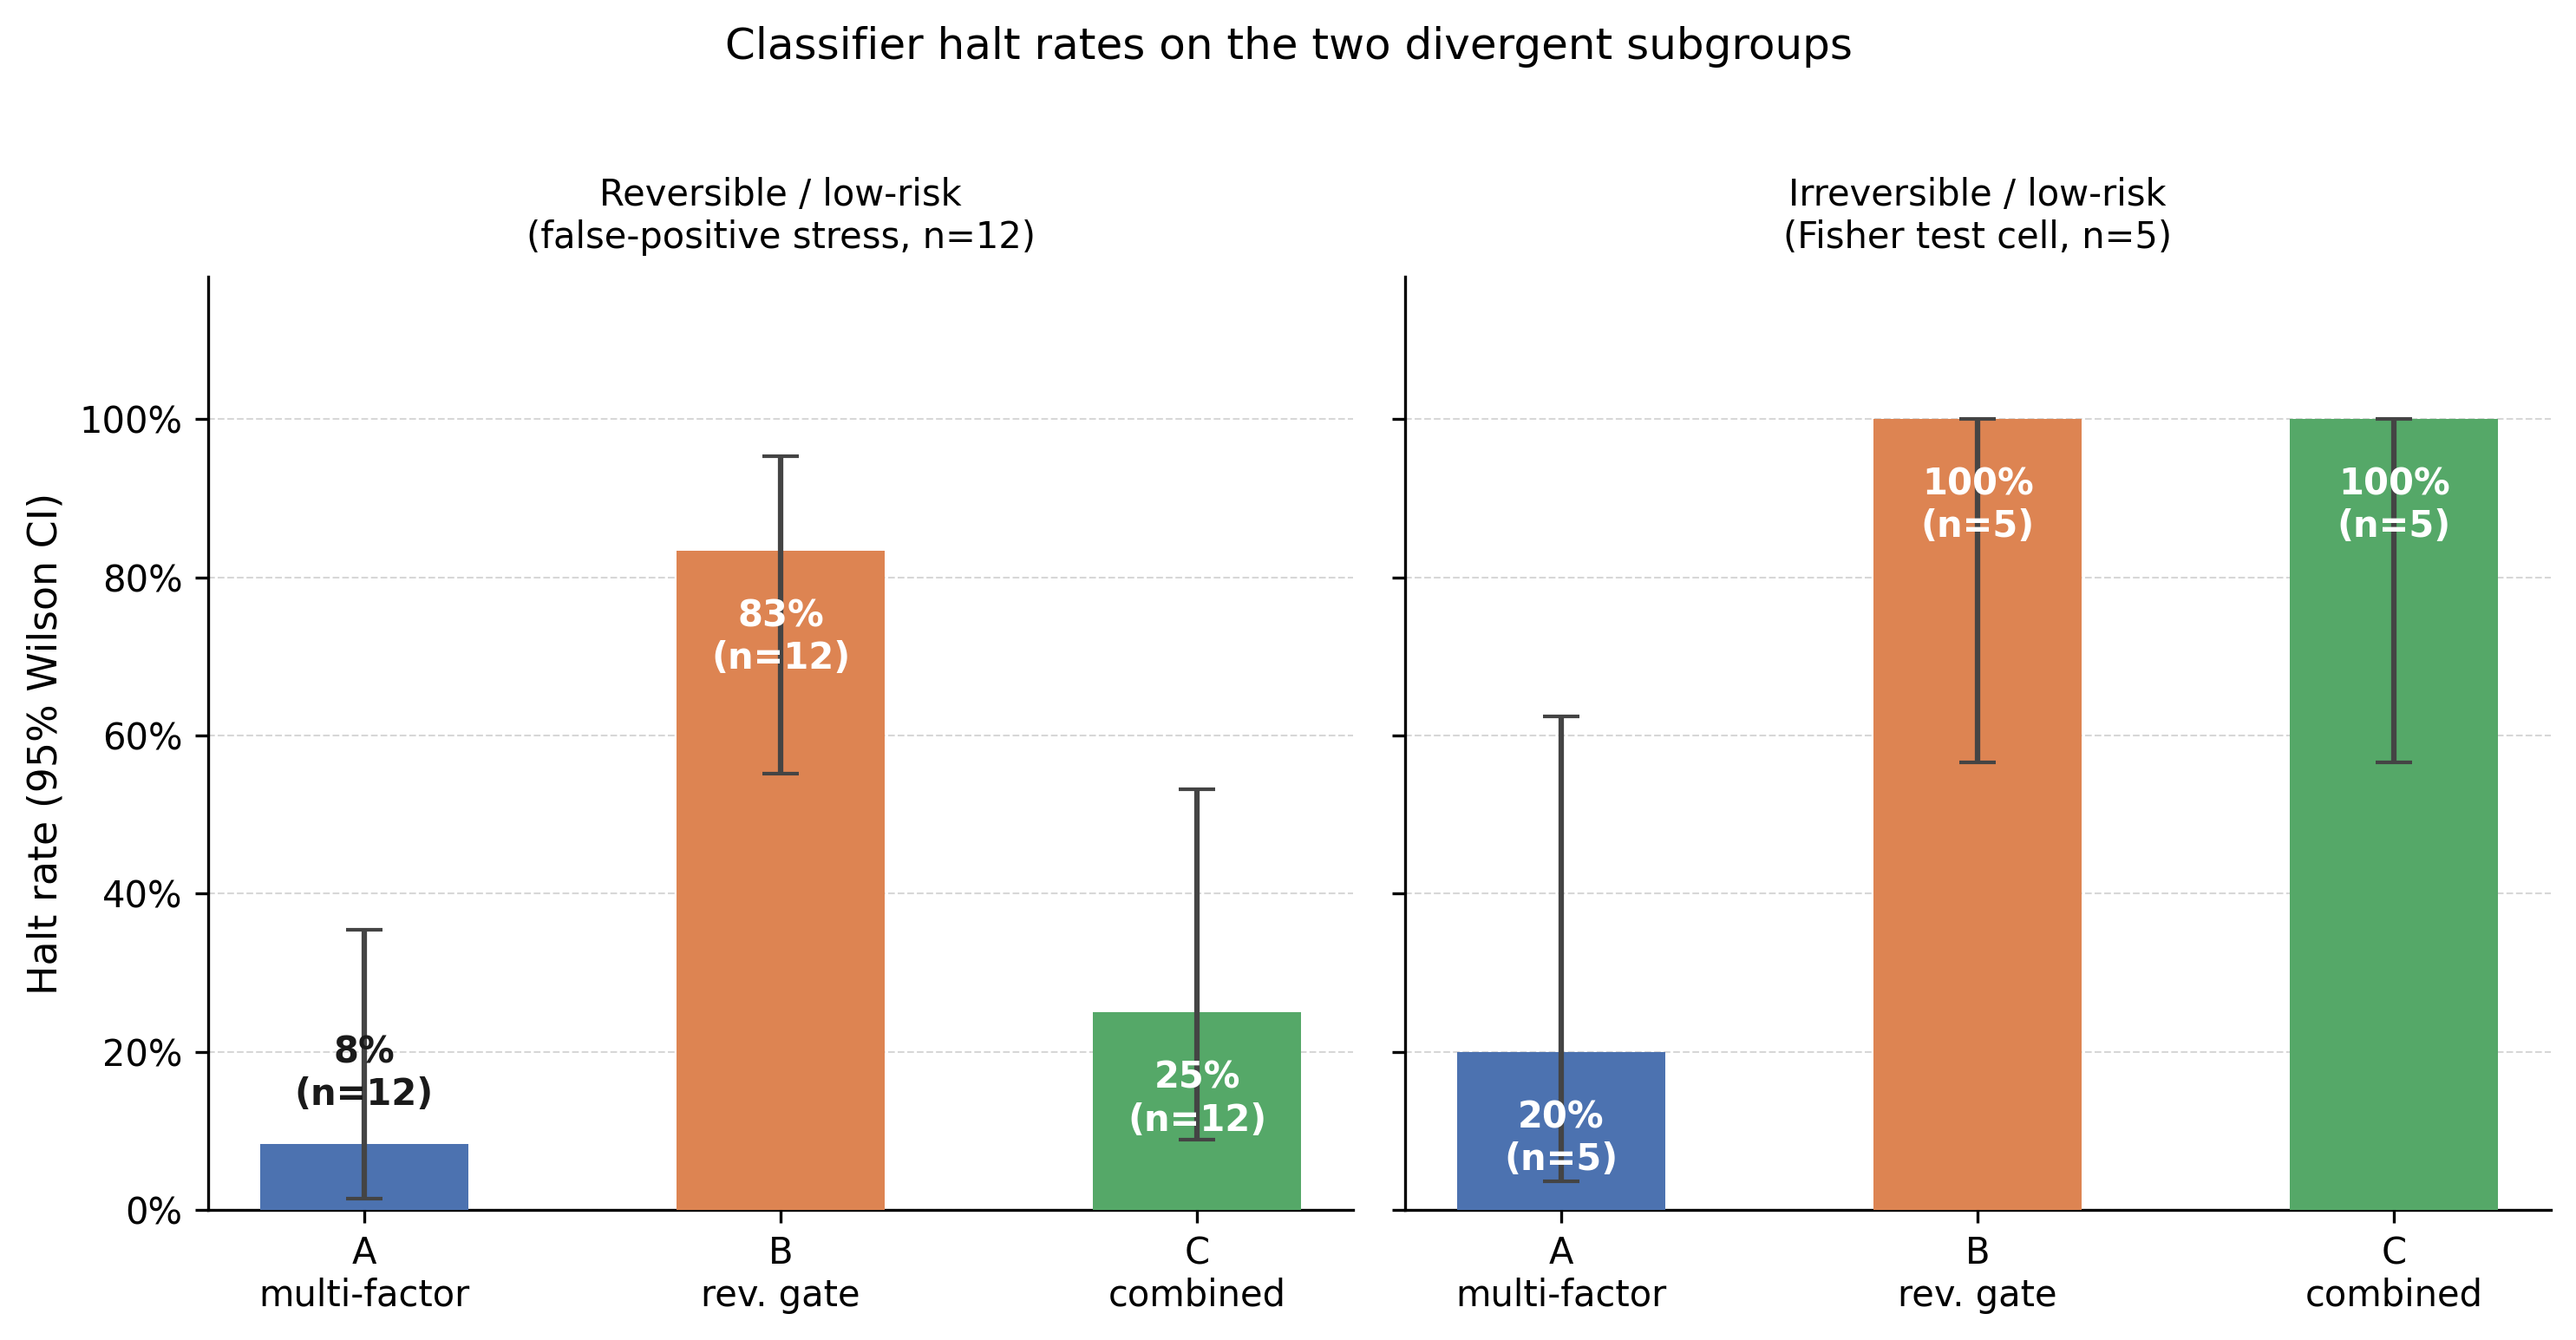

This figure's Python source:
"""
Figure 2: Classifier comparison on the two divergent subgroups.

Two-panel grouped bar chart.
  Left panel:  reversible/low (n=12)  -- the false-positive stress test
  Right panel: irreversible/low (n=5) -- the Fisher test cell

Each panel shows halt rate per classifier (A, B, C) with 95% Wilson CI bars
and the item count labelled inside each bar.
Reads experiments/aggregate/consistency.csv and corpus/scenarios.json directly.
Renders fig2-reversible-low-detail.png.
"""
import matplotlib
matplotlib.use('Agg')
import matplotlib.pyplot as plt
import numpy as np
import csv, json

# --- Wilson score 95% CI ---
def wilson_ci(k, n, z=1.96):
    if n == 0:
        return 0.0, 0.0
    p = k / n
    denom = 1 + z**2 / n
    centre = (p + z**2 / (2 * n)) / denom
    margin = z * np.sqrt(p * (1 - p) / n + z**2 / (4 * n**2)) / denom
    return max(0.0, centre - margin), min(1.0, centre + margin)

# --- Load ---
scenarios = {s['id']: s for s in json.load(open('corpus/scenarios.json'))['scenarios']}
rows = list(csv.DictReader(open('experiments/aggregate/consistency.csv')))

CLFS = ['A', 'B', 'C']
COLORS = {'A': '#4C72B0', 'B': '#DD8452', 'C': '#55A868'}
CLF_LABELS = ['A\nmulti-factor', 'B\nrev. gate', 'C\ncombined']

cells = {}
for r in rows:
    sc = scenarios[r['scenario_id']]
    key = (sc['reversibility'], sc['risk_tier'], r['classifier'])
    if key not in cells:
        cells[key] = {'halt': 0, 'total': 0}
    cells[key]['total'] += 1
    if r['verdict_mode'] == 'halt':
        cells[key]['halt'] += 1

subgroups = [
    ('reversible', 'low', 'Reversible / low-risk\n(false-positive stress, n=12)'),
    ('irreversible', 'low', 'Irreversible / low-risk\n(Fisher test cell, n=5)'),
]

fig, axes = plt.subplots(1, 2, figsize=(10, 5), sharey=True)
fig.patch.set_facecolor('white')

x = np.arange(3)
width = 0.5

for ax, (rev, risk, title) in zip(axes, subgroups):
    ax.set_facecolor('white')
    halts, lows, highs = [], [], []
    ns = []
    for clf in CLFS:
        c = cells[(rev, risk, clf)]
        k, n = c['halt'], c['total']
        halts.append(k / n if n else 0)
        lo, hi = wilson_ci(k, n)
        lows.append(halts[-1] - lo)
        highs.append(hi - halts[-1])
        ns.append(n)

    bars = ax.bar(x, halts, width,
                  color=[COLORS[c] for c in CLFS],
                  yerr=[lows, highs],
                  error_kw={'elinewidth': 1.5, 'capsize': 5, 'ecolor': '#444444'},
                  zorder=3)

    for bar, rate, n in zip(bars, halts, ns):
        label = f'{rate:.0%}\n(n={n})'
        if rate >= 0.20:
            ax.text(bar.get_x() + bar.get_width() / 2,
                    rate - 0.06, label,
                    ha='center', va='top', fontsize=10,
                    color='white', fontweight='bold', zorder=4)
        else:
            ax.text(bar.get_x() + bar.get_width() / 2,
                    rate + 0.04, label,
                    ha='center', va='bottom', fontsize=10,
                    color='#1a1a1a', fontweight='bold', zorder=4)

    ax.set_xticks(x)
    ax.set_xticklabels(CLF_LABELS, fontsize=10)
    ax.set_ylim(0, 1.18)
    ax.yaxis.set_major_formatter(plt.FuncFormatter(lambda v, _: f'{v:.0%}'))
    ax.yaxis.grid(True, linestyle='--', linewidth=0.5, alpha=0.5, zorder=0)
    ax.set_axisbelow(True)
    ax.spines['top'].set_visible(False)
    ax.spines['right'].set_visible(False)
    ax.set_title(title, fontsize=10, pad=8)

axes[0].set_ylabel('Halt rate (95% Wilson CI)', fontsize=11)

fig.suptitle('Classifier halt rates on the two divergent subgroups', fontsize=12, y=1.02)
plt.tight_layout()
plt.savefig('figures/fig2-reversible-low-detail.png', dpi=300, bbox_inches='tight')
print('Wrote figures/fig2-reversible-low-detail.png')
